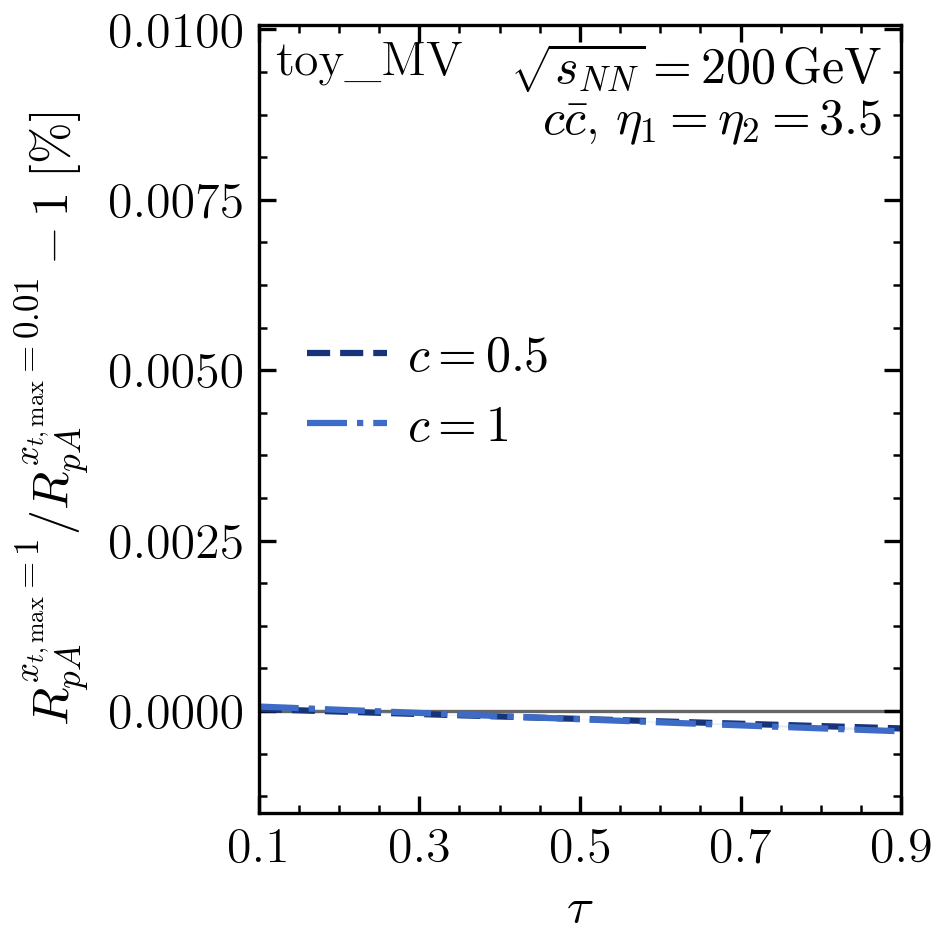

The file beside this chart, header and first rows:
c, tau, RpA_numerator, RpA_denominator, relative_difference_percent, numerical_SEM_percent
0.5, 0.0001713, 0.2759, 0.2759, 6.447544997900678e-05, 6.445698753076988e-05
0.5, 0.0006852, 0.2761, 0.2761, 6.436180914892731e-05, 6.434265959753827e-05
0.5, 0.001541, 0.2763, 0.2763, 6.411898831881757e-05, 6.409897927439621e-05
0.5, 0.002739, 0.2767, 0.2767, 6.374728407365637e-05, 6.372626542294757e-05
0.5, 0.004278, 0.2771, 0.2771, 6.324708945459889e-05, 6.322493867894075e-05
0.5, 0.006156, 0.2777, 0.2777, 6.261889315961611e-05, 6.25955185268312e-05
0.5, 0.008373, 0.2783, 0.2783, 6.18632788107476e-05, 6.18386202522192e-05
0.5, 0.01093, 0.2791, 0.2791, 6.0980923954900845e-05, 6.095495219127223e-05
0.5, 0.01382, 0.2799, 0.2799, 5.9972599020241546e-05, 5.994531345476782e-05
0.5, 0.01704, 0.2809, 0.2809, 5.8839166583446456e-05, 5.881059223500351e-05
0.5, 0.02059, 0.2819, 0.2819, 5.758158032609373e-05, 5.755176475108481e-05
0.5, 0.02447, 0.283, 0.283, 5.620088423530234e-05, 5.616989447176923e-05
0.5, 0.02868, 0.2843, 0.2843, 5.4698211982007194e-05, 5.466613142990351e-05
0.5, 0.03321, 0.2856, 0.2856, 5.3074785877349484e-05, 5.304171125375401e-05
0.5, 0.03806, 0.287, 0.287, 5.1331916428587476e-05, 5.129795374037016e-05
0.5, 0.04323, 0.2885, 0.2885, 4.9471000940215504e-05, 4.943626078779406e-05
0.5, 0.04871, 0.2901, 0.2901, 4.749352247035432e-05, 4.745811379991415e-05
0.5, 0.0545, 0.2918, 0.2918, 4.5401047965576424e-05, 4.5365070716618654e-05
0.5, 0.06059, 0.2935, 0.2935, 4.319522648454921e-05, 4.315876304950006e-05
0.5, 0.06699, 0.2954, 0.2954, 4.087778657790864e-05, 4.084089314793093e-05
0.5, 0.07368, 0.2973, 0.2973, 3.845053404560872e-05, 3.841323209796687e-05
0.5, 0.08066, 0.2993, 0.2993, 3.591534889491044e-05, 3.587761848444781e-05
0.5, 0.08794, 0.3014, 0.3014, 3.3274182653642015e-05, 3.3235957935806575e-05
0.5, 0.09549, 0.3036, 0.3036, 3.0529055661254745e-05, 3.049022360701592e-05
0.5, 0.1, 0.3049, 0.3049, 2.8890261494218805e-05, 2.885100764959958e-05
0.5, 0.1033, 0.3058, 0.3058, 2.7682054426492186e-05, 2.7642457275933723e-05
0.5, 0.1114, 0.3081, 0.3081, 2.4735329651193183e-05, 2.469477086708416e-05
0.5, 0.1198, 0.3105, 0.3105, 2.1691093810005668e-05, 2.1649347989316503e-05
0.5, 0.1284, 0.313, 0.313, 1.855162001795918e-05, 1.8508445281950614e-05
0.5, 0.1373, 0.3155, 0.3155, 1.531924045394817e-05, 1.527439322801527e-05
0.5, 0.1464, 0.3181, 0.3181, 1.1996345672393716e-05, 1.1949596206983767e-05
0.5, 0.1558, 0.3207, 0.3207, 8.585383781678502e-06, 8.536531728720043e-06
0.5, 0.1654, 0.3234, 0.3234, 5.088860022262054e-06, 5.0377486737751545e-06
0.5, 0.1753, 0.3262, 0.3262, 1.5093364336138393e-06, 1.4558646954654362e-06
0.5, 0.1853, 0.329, 0.329, -2.1505685232625638e-06, 2.206437134388839e-06
0.5, 0.1956, 0.3319, 0.3319, -5.8881802433852215e-06, 5.946412345858576e-06
0.5, 0.2061, 0.3348, 0.3348, -9.700768466291976e-06, 9.761259381346754e-06
0.5, 0.2168, 0.3378, 0.3378, -1.3585547931072028e-05, 1.3648124259912905e-05
0.5, 0.2277, 0.3408, 0.3408, -1.7539679075806447e-05, 1.7604105057023034e-05
0.5, 0.2388, 0.3439, 0.3439, -2.156026913668896e-05, 2.1626256220541595e-05
0.5, 0.25, 0.347, 0.347, -2.5644373358169048e-05, 2.571159247177767e-05
0.5, 0.2614, 0.3501, 0.3501, -2.978899650285527e-05, 2.9857092184726313e-05
0.5, 0.273, 0.3533, 0.3533, -3.399109462787209e-05, 3.4059700171340523e-05
0.5, 0.2847, 0.3566, 0.3566, -3.8247576894523405e-05, 3.831632984507838e-05
0.5, 0.2966, 0.3598, 0.3598, -4.255530788865869e-05, 4.262386482378755e-05
0.5, 0.3087, 0.3631, 0.3631, -4.691110979671009e-05, 4.697915998996826e-05
0.5, 0.3208, 0.3665, 0.3665, -5.131176499251211e-05, 5.1379042159682684e-05
0.5, 0.3331, 0.3698, 0.3698, -5.5754018668530136e-05, 5.582031050027636e-05
0.5, 0.3455, 0.3732, 0.3732, -6.023458167803142e-05, 6.0299736706626015e-05
0.5, 0.358, 0.3766, 0.3766, -6.475013332174484e-05, 6.48140653494722e-05
0.5, 0.3706, 0.38, 0.38, -6.92973244564854e-05, 6.936001419460824e-05
0.5, 0.3833, 0.3835, 0.3835, -7.387278063708536e-05, 7.393427490509641e-05
0.5, 0.396, 0.387, 0.387, -7.847310553588116e-05, 7.853351398634521e-05
0.5, 0.4089, 0.3905, 0.3905, -8.30948839736223e-05, 8.315437424744053e-05
0.5, 0.4218, 0.394, 0.394, -8.773468567202514e-05, 8.779347666076907e-05
0.5, 0.4347, 0.3975, 0.3975, -9.238906869546426e-05, 9.244742271707906e-05
0.5, 0.4477, 0.401, 0.401, -9.705458323683303e-05, 9.711279730095779e-05
0.5, 0.4608, 0.4045, 0.4045, -0.0001017, 0.0001018
0.5, 0.4738, 0.4081, 0.4081, -0.0001064, 0.0001065
0.5, 0.4869, 0.4116, 0.4116, -0.0001111, 0.0001111
... 182 more rows
